Photos from the image-classification dataset "dataset_main" in the GitHub repository Markelowww/diplom. Its 4 classes are: AMD, CSR, DME, ERM.

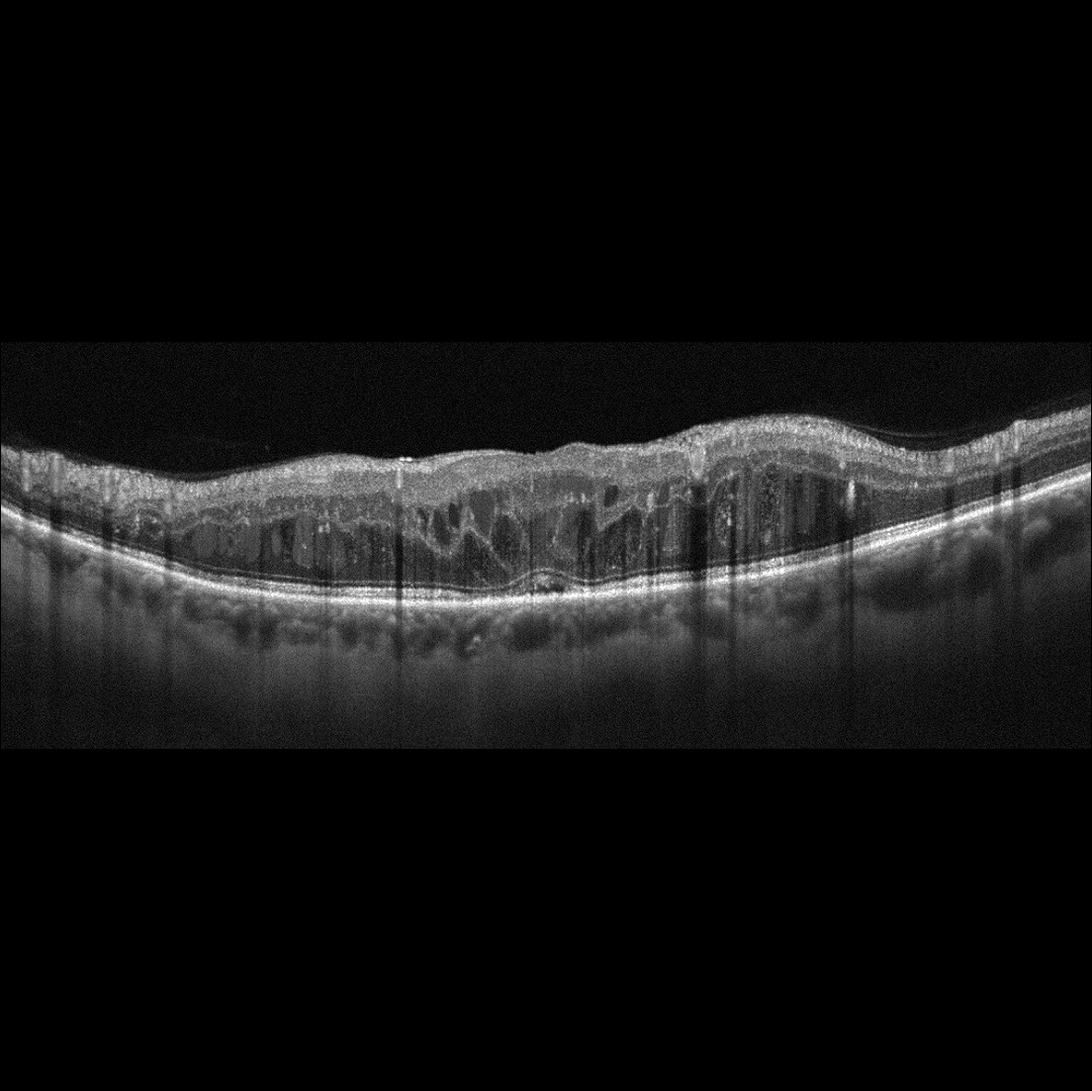
Label: DME

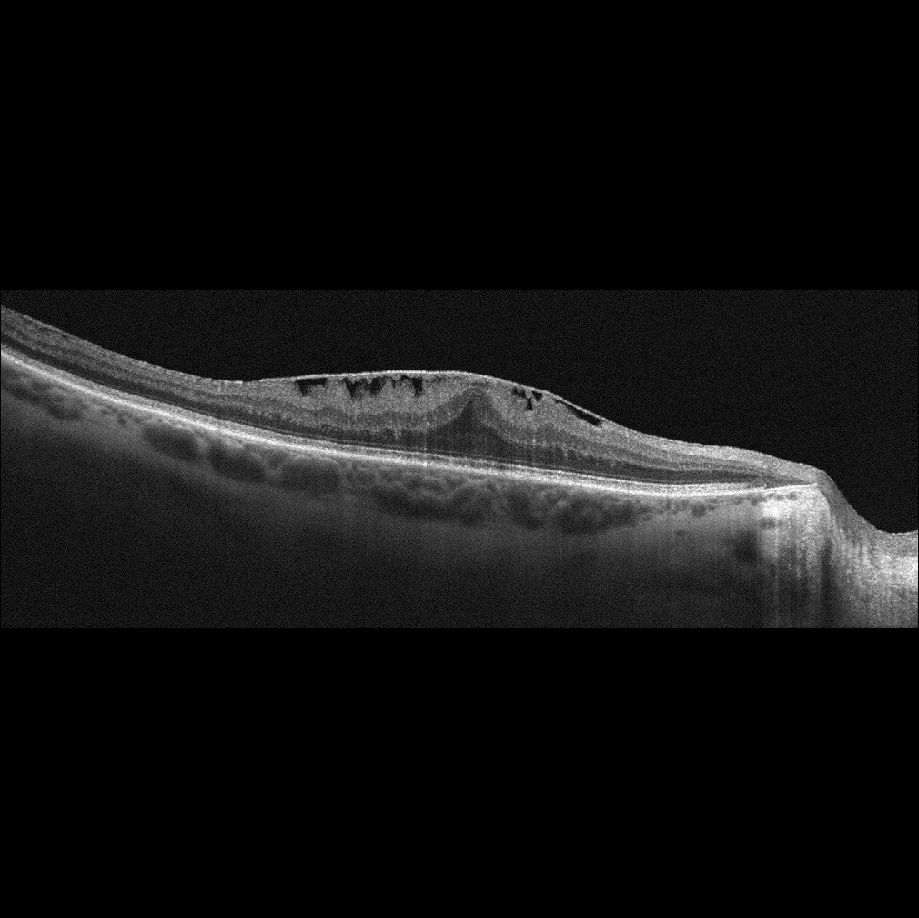
Label: ERM

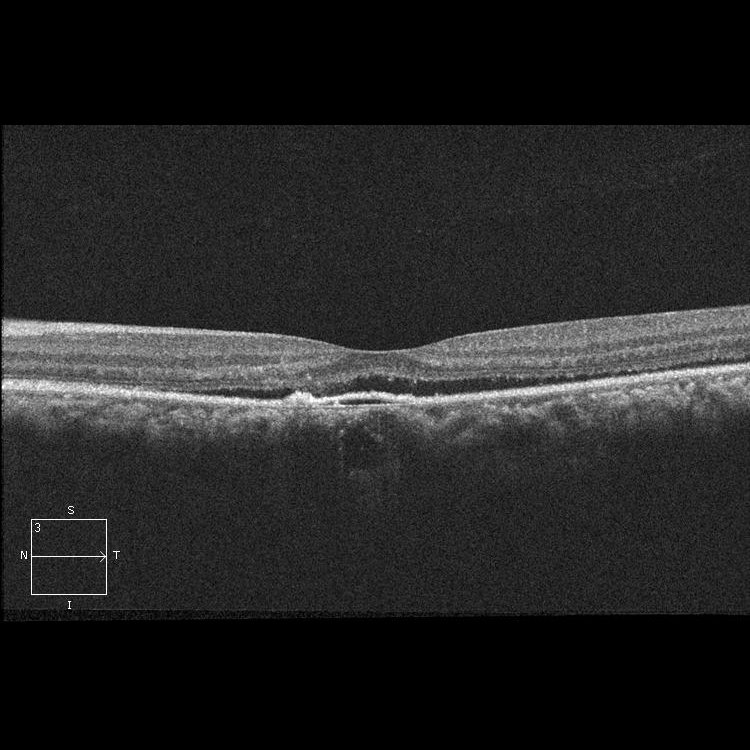
Label: CSR

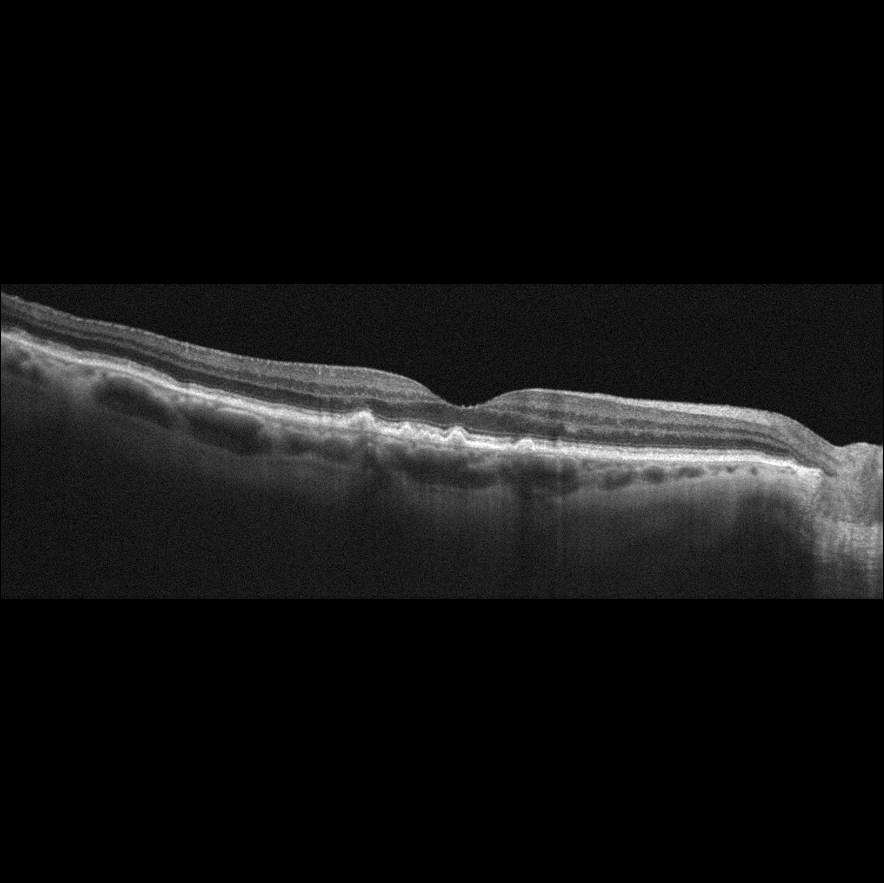
Label: AMD

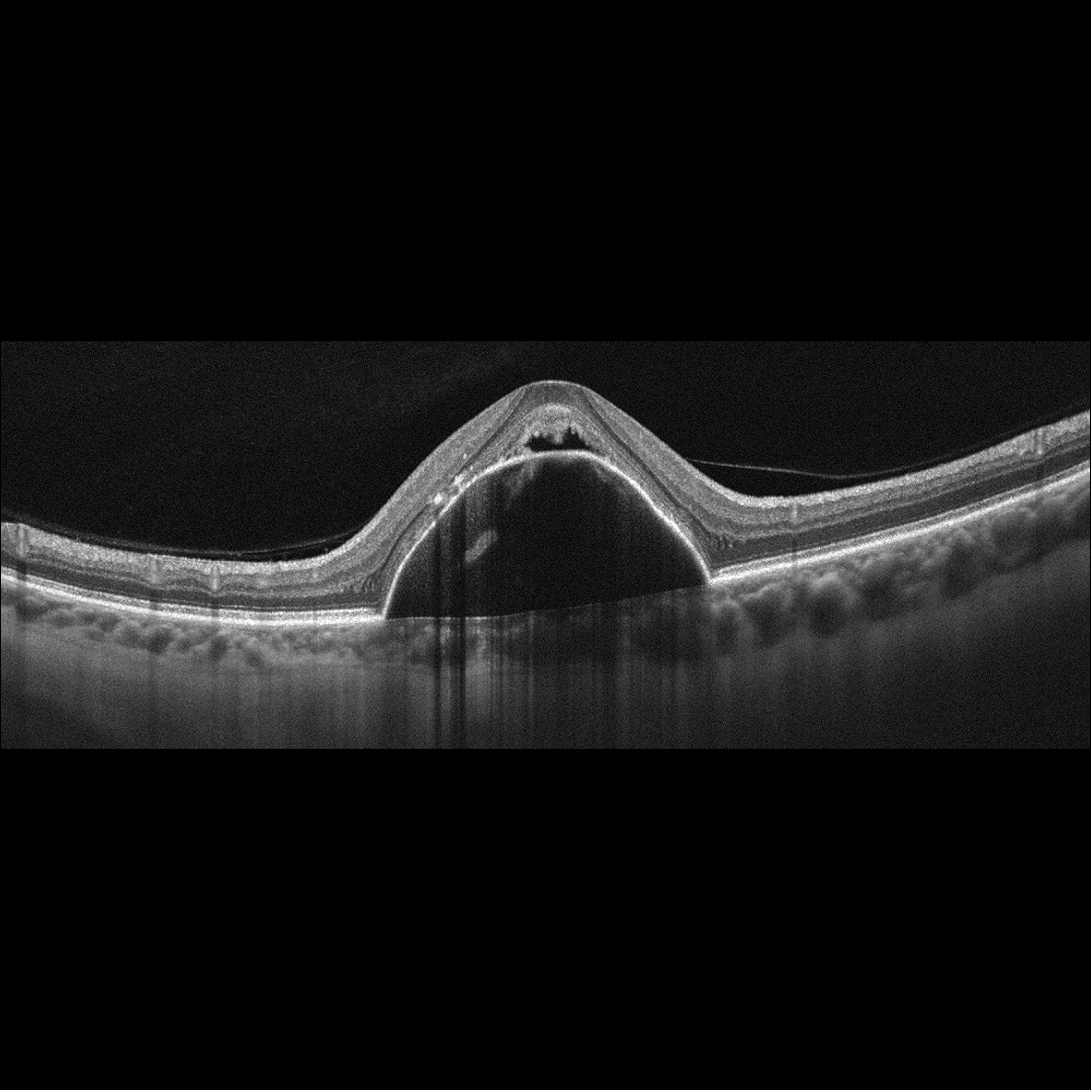
Label: AMD

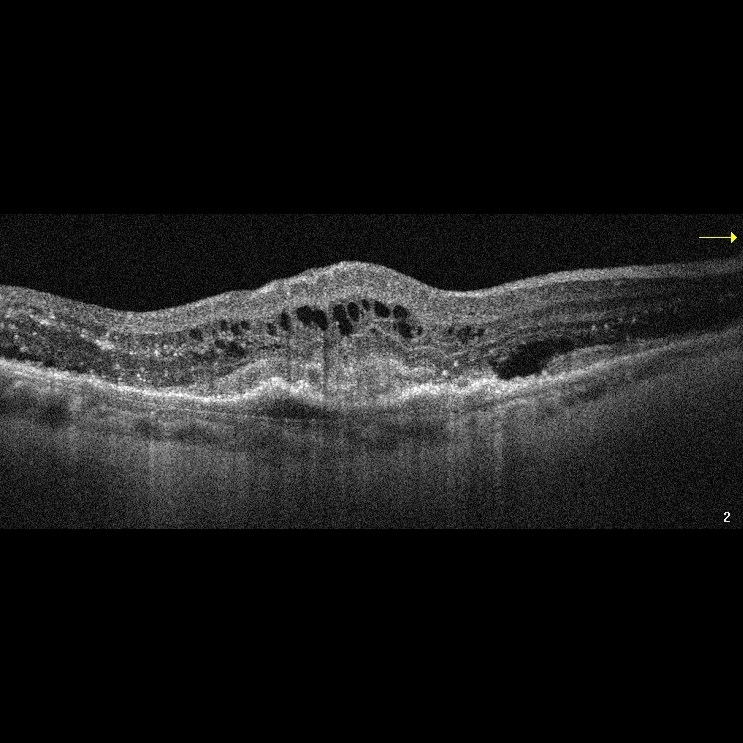
Label: AMD
